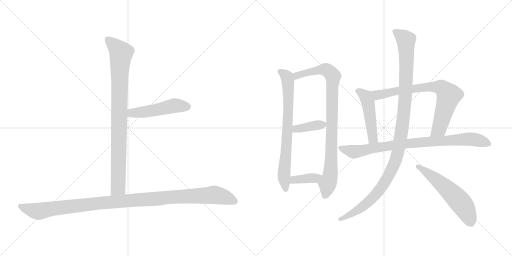
t = 0.00 s
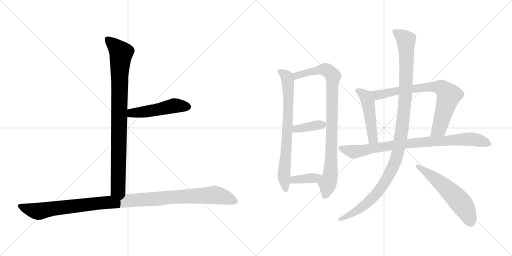
t = 2.02 s
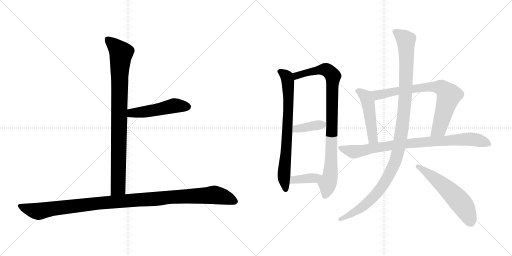
t = 4.05 s
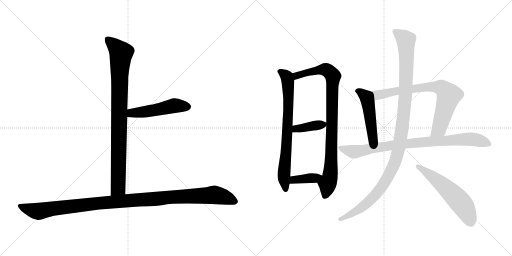
t = 6.07 s
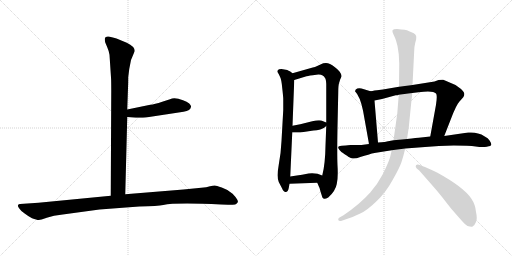
t = 8.10 s
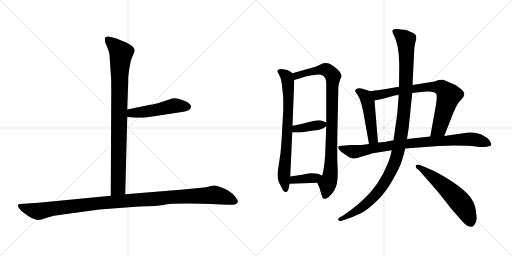
t = 10.12 s

The animated SVG that drew these frames (rendered in a browser with its animation timeline set to each time). Animation: 12 CSS @keyframes rules; one cycle of 10.12 s.

<svg version="1.1" viewBox="0 0 2048 1024" xmlns="http://www.w3.org/2000/svg">
  <g stroke="lightgray" stroke-dasharray="1,1" stroke-width="1" transform="scale(4, 4)">
    <line x1="0" y1="0" x2="256" y2="256"></line>
    <line x1="256" y1="0" x2="0" y2="256"></line>
    <line x1="128" y1="0" x2="128" y2="256"></line>
    <line x1="0" y1="128" x2="256" y2="128"></line>
    <line x1="256" y1="0" x2="512" y2="256"></line>
    <line x1="512" y1="0" x2="256" y2="256"></line>
    <line x1="384" y1="0" x2="384" y2="256"></line>
    <line x1="256" y1="128" x2="512" y2="128"></line>
  </g>
<g transform="scale(1, -1) translate(0, -850)">
   <style type="text/css">
    @keyframes keyframes0 {
      from {
       stroke: black;
       stroke-dashoffset: 904;
       stroke-width: 128;
       }
       75% {
       animation-timing-function: step-end;
       stroke: black;
       stroke-dashoffset: 0;
       stroke-width: 128;
       }
       to {
       stroke: black;
       stroke-width: 1024;
       }
       }
       #make-me-a-hanzi-animation-0 {
         animation: keyframes0 0.985677s both;
         animation-delay: 0.000000s;
         animation-timing-function: linear;
       }
    @keyframes keyframes1 {
      from {
       stroke: black;
       stroke-dashoffset: 495;
       stroke-width: 128;
       }
       62% {
       animation-timing-function: step-end;
       stroke: black;
       stroke-dashoffset: 0;
       stroke-width: 128;
       }
       to {
       stroke: black;
       stroke-width: 1024;
       }
       }
       #make-me-a-hanzi-animation-1 {
         animation: keyframes1 0.652832s both;
         animation-delay: 0.985677s;
         animation-timing-function: linear;
       }
    @keyframes keyframes2 {
      from {
       stroke: black;
       stroke-dashoffset: 1125;
       stroke-width: 128;
       }
       79% {
       animation-timing-function: step-end;
       stroke: black;
       stroke-dashoffset: 0;
       stroke-width: 128;
       }
       to {
       stroke: black;
       stroke-width: 1024;
       }
       }
       #make-me-a-hanzi-animation-2 {
         animation: keyframes2 1.165527s both;
         animation-delay: 1.638509s;
         animation-timing-function: linear;
       }
    @keyframes keyframes3 {
      from {
       stroke: black;
       stroke-dashoffset: 743;
       stroke-width: 128;
       }
       71% {
       animation-timing-function: step-end;
       stroke: black;
       stroke-dashoffset: 0;
       stroke-width: 128;
       }
       to {
       stroke: black;
       stroke-width: 1024;
       }
       }
       #make-me-a-hanzi-animation-3 {
         animation: keyframes3 0.854655s both;
         animation-delay: 2.804036s;
         animation-timing-function: linear;
       }
    @keyframes keyframes4 {
      from {
       stroke: black;
       stroke-dashoffset: 908;
       stroke-width: 128;
       }
       75% {
       animation-timing-function: step-end;
       stroke: black;
       stroke-dashoffset: 0;
       stroke-width: 128;
       }
       to {
       stroke: black;
       stroke-width: 1024;
       }
       }
       #make-me-a-hanzi-animation-4 {
         animation: keyframes4 0.988932s both;
         animation-delay: 3.658691s;
         animation-timing-function: linear;
       }
    @keyframes keyframes5 {
      from {
       stroke: black;
       stroke-dashoffset: 382;
       stroke-width: 128;
       }
       55% {
       animation-timing-function: step-end;
       stroke: black;
       stroke-dashoffset: 0;
       stroke-width: 128;
       }
       to {
       stroke: black;
       stroke-width: 1024;
       }
       }
       #make-me-a-hanzi-animation-5 {
         animation: keyframes5 0.560872s both;
         animation-delay: 4.647623s;
         animation-timing-function: linear;
       }
    @keyframes keyframes6 {
      from {
       stroke: black;
       stroke-dashoffset: 379;
       stroke-width: 128;
       }
       55% {
       animation-timing-function: step-end;
       stroke: black;
       stroke-dashoffset: 0;
       stroke-width: 128;
       }
       to {
       stroke: black;
       stroke-width: 1024;
       }
       }
       #make-me-a-hanzi-animation-6 {
         animation: keyframes6 0.558431s both;
         animation-delay: 5.208495s;
         animation-timing-function: linear;
       }
    @keyframes keyframes7 {
      from {
       stroke: black;
       stroke-dashoffset: 485;
       stroke-width: 128;
       }
       61% {
       animation-timing-function: step-end;
       stroke: black;
       stroke-dashoffset: 0;
       stroke-width: 128;
       }
       to {
       stroke: black;
       stroke-width: 1024;
       }
       }
       #make-me-a-hanzi-animation-7 {
         animation: keyframes7 0.644694s both;
         animation-delay: 5.766926s;
         animation-timing-function: linear;
       }
    @keyframes keyframes8 {
      from {
       stroke: black;
       stroke-dashoffset: 759;
       stroke-width: 128;
       }
       71% {
       animation-timing-function: step-end;
       stroke: black;
       stroke-dashoffset: 0;
       stroke-width: 128;
       }
       to {
       stroke: black;
       stroke-width: 1024;
       }
       }
       #make-me-a-hanzi-animation-8 {
         animation: keyframes8 0.867676s both;
         animation-delay: 6.411620s;
         animation-timing-function: linear;
       }
    @keyframes keyframes9 {
      from {
       stroke: black;
       stroke-dashoffset: 861;
       stroke-width: 128;
       }
       74% {
       animation-timing-function: step-end;
       stroke: black;
       stroke-dashoffset: 0;
       stroke-width: 128;
       }
       to {
       stroke: black;
       stroke-width: 1024;
       }
       }
       #make-me-a-hanzi-animation-9 {
         animation: keyframes9 0.950684s both;
         animation-delay: 7.279296s;
         animation-timing-function: linear;
       }
    @keyframes keyframes10 {
      from {
       stroke: black;
       stroke-dashoffset: 1134;
       stroke-width: 128;
       }
       79% {
       animation-timing-function: step-end;
       stroke: black;
       stroke-dashoffset: 0;
       stroke-width: 128;
       }
       to {
       stroke: black;
       stroke-width: 1024;
       }
       }
       #make-me-a-hanzi-animation-10 {
         animation: keyframes10 1.172852s both;
         animation-delay: 8.229980s;
         animation-timing-function: linear;
       }
    @keyframes keyframes11 {
      from {
       stroke: black;
       stroke-dashoffset: 574;
       stroke-width: 128;
       }
       65% {
       animation-timing-function: step-end;
       stroke: black;
       stroke-dashoffset: 0;
       stroke-width: 128;
       }
       to {
       stroke: black;
       stroke-width: 1024;
       }
       }
       #make-me-a-hanzi-animation-11 {
         animation: keyframes11 0.717122s both;
         animation-delay: 9.402832s;
         animation-timing-function: linear;
       }
</style>
<path d="M 438.0 631.5 L 444.0 540.5 Q 445.0 527.5 445.0 486.5 L 443.0 67.5 C 443.0 37.5 500.0 43.5 501.0 73.5 L 509.0 382.5 L 509.0 412.5 L 512.0 498.5 Q 513.0 516.5 513.0 542.5 L 517.0 574.5 L 524.0 610.5 L 539.0 646.5 Q 539.0 664.5 507.0 679.5 L 466.0 696.5 Q 458.0 699.5 439.0 703.5 Q 419.0 706.5 419.0 693.5 Q 419.0 688.5 421.0 680.5 L 429.0 661.5 Q 436.0 645.5 438.0 631.5 Z" fill="lightgray"></path> 
<path d="M 509.0 382.5 L 543.0 379.5 Q 546.0 378.5 583.0 380.5 L 734.0 403.5 Q 763.0 407.5 764.0 423.5 Q 765.0 428.5 757.0 436.5 Q 748.0 444.5 732.0 449.5 Q 698.0 462.5 680.0 453.5 L 649.0 443.5 Q 618.0 433.5 601.0 431.5 L 509.0 412.5 C 480.0 406.5 479.0 385.5 509.0 382.5 Z" fill="lightgray"></path> 
<path d="M 443.0 67.5 L 154.0 39.5 L 80.0 34.5 Q 74.0 34.5 72.0 29.5 Q 70.0 24.5 78.0 15.5 Q 83.0 6.5 100.0 -4.5 Q 116.0 -16.5 128.0 -22.5 Q 150.0 -30.5 156.0 -29.5 Q 161.0 -29.5 187.0 -20.5 Q 213.0 -11.5 251.0 -7.5 L 398.0 12.5 L 557.0 24.5 Q 632.0 26.5 653.0 30.5 Q 701.0 40.5 885.0 32.5 L 912.0 31.5 Q 924.0 30.5 941.0 32.5 Q 948.0 35.5 951.0 41.5 Q 954.0 46.5 942.0 62.5 Q 930.0 78.5 919.0 83.5 Q 908.0 92.5 887.0 100.5 Q 865.0 108.5 859.0 108.5 Q 852.0 108.5 840.0 105.5 Q 827.0 101.5 805.0 99.5 L 734.0 92.5 L 501.0 73.5 L 443.0 67.5 Z" fill="lightgray"></path> 
<path d="M 1149.0 570.0 L 1126.0 574.0 Q 1114.0 574.0 1112.0 570.0 Q 1107.0 565.0 1111.0 560.0 Q 1115.0 554.0 1120.0 543.0 Q 1126.0 532.0 1129.0 497.0 Q 1133.0 462.0 1133.0 454.0 L 1133.0 410.0 L 1126.0 286.0 Q 1124.0 240.0 1115.0 191.0 Q 1106.0 141.0 1115.0 122.0 L 1128.0 97.0 Q 1135.0 81.0 1143.0 82.0 Q 1152.0 83.0 1155.0 98.0 L 1158.0 115.0 L 1161.0 144.0 L 1169.0 320.0 L 1170.0 347.0 L 1177.0 530.0 C 1178.0 551.0 1178.0 551.0 1170.0 557.0 L 1161.0 564.0 Q 1154.0 568.0 1149.0 570.0 Z" fill="lightgray"></path> 
<path d="M 1269.0 119.0 L 1275.0 105.0 Q 1278.0 101.0 1282.0 84.0 L 1289.0 62.0 Q 1289.0 60.0 1294.0 56.0 Q 1299.0 52.0 1313.0 60.0 Q 1342.0 86.0 1347.0 114.0 Q 1353.0 142.0 1350.0 188.0 Q 1348.0 233.0 1350.0 342.0 L 1353.0 481.0 Q 1353.0 508.0 1356.0 517.0 L 1361.0 533.0 Q 1362.0 534.0 1365.0 542.0 Q 1369.0 549.0 1358.0 564.0 Q 1338.0 586.0 1320.0 594.0 Q 1302.0 602.0 1282.0 592.0 Q 1262.0 582.0 1251.0 580.0 L 1170.0 557.0 C 1141.0 549.0 1148.0 521.0 1177.0 530.0 L 1226.0 545.0 Q 1227.0 546.0 1251.0 549.0 L 1273.0 552.0 Q 1293.0 553.0 1300.0 538.0 Q 1304.0 534.0 1305.0 514.0 L 1305.0 360.0 L 1305.0 346.0 L 1302.0 268.0 Q 1301.0 194.0 1289.0 148.0 C 1282.0 119.0 1260.0 139.0 1269.0 119.0 Z" fill="lightgray"></path> 
<path d="M 1169.0 320.0 L 1201.0 320.0 L 1254.0 328.0 Q 1283.0 330.0 1288.0 335.0 Q 1294.0 336.0 1305.0 346.0 C 1316.0 356.0 1316.0 356.0 1305.0 360.0 L 1285.0 368.0 Q 1274.0 371.0 1249.0 365.0 Q 1225.0 359.0 1201.0 353.0 L 1170.0 347.0 C 1141.0 341.0 1139.0 320.0 1169.0 320.0 Z" fill="lightgray"></path> 
<path d="M 1158.0 115.0 L 1269.0 119.0 C 1299.0 120.0 1317.0 138.0 1289.0 148.0 L 1270.0 155.0 Q 1250.0 159.0 1234.0 156.0 Q 1219.0 152.0 1161.0 144.0 C 1131.0 140.0 1128.0 114.0 1158.0 115.0 Z" fill="lightgray"></path> 
<path d="M 1482.0 485.0 L 1456.0 493.0 Q 1433.0 502.0 1423.0 492.0 L 1420.0 485.0 Q 1440.0 465.0 1452.0 408.0 L 1476.0 274.0 C 1481.0 244.0 1514.0 250.0 1512.0 280.0 L 1498.0 448.0 C 1496.0 478.0 1495.0 481.0 1482.0 485.0 Z" fill="lightgray"></path> 
<path d="M 1596.0 503.0 L 1555.0 496.0 Q 1532.0 491.0 1508.0 489.0 Q 1485.0 486.0 1482.0 485.0 C 1452.0 480.0 1469.0 442.0 1498.0 448.0 L 1528.0 454.0 L 1583.0 469.0 Q 1591.0 469.0 1595.0 471.0 L 1649.0 478.0 L 1674.0 481.0 Q 1733.0 489.0 1744.0 476.0 Q 1750.0 470.0 1744.0 431.0 L 1721.0 304.0 C 1716.0 274.0 1766.0 278.0 1777.0 306.0 L 1813.0 398.0 L 1824.0 422.0 Q 1832.0 438.0 1837.0 443.0 L 1853.0 461.0 Q 1858.0 468.0 1857.0 475.0 Q 1857.0 482.0 1844.0 494.0 L 1822.0 510.0 L 1773.0 531.0 Q 1768.0 532.0 1754.0 530.0 L 1738.0 524.0 L 1650.0 510.0 L 1596.0 503.0 Z" fill="lightgray"></path> 
<path d="M 1476.0 274.0 L 1446.0 270.0 L 1402.0 270.0 Q 1391.0 270.0 1383.0 268.0 L 1367.0 267.0 Q 1344.0 266.0 1358.0 250.0 Q 1362.0 244.0 1380.0 232.0 Q 1398.0 220.0 1403.0 218.0 Q 1409.0 216.0 1417.0 216.0 Q 1425.0 216.0 1441.0 222.0 Q 1458.0 228.0 1473.0 231.0 Q 1486.0 237.0 1504.0 239.0 L 1567.0 249.0 L 1621.0 256.0 L 1700.0 262.0 Q 1754.0 267.0 1815.0 268.0 Q 1876.0 268.0 1903.0 264.0 Q 1930.0 260.0 1947.0 263.0 Q 1965.0 266.0 1965.0 271.0 Q 1966.0 276.0 1959.0 287.0 Q 1952.0 298.0 1939.0 304.0 Q 1926.0 314.0 1912.0 316.0 Q 1896.0 322.0 1873.0 320.0 L 1777.0 306.0 L 1721.0 304.0 L 1675.0 299.0 Q 1671.0 299.0 1628.0 294.0 L 1574.0 289.0 L 1547.0 284.0 Q 1545.0 283.0 1512.0 280.0 L 1476.0 274.0 Z" fill="lightgray"></path> 
<path d="M 1605.0 732.0 L 1588.0 734.0 Q 1573.0 734.0 1570.0 729.0 Q 1568.0 724.0 1574.0 712.0 Q 1580.0 700.0 1584.0 688.0 L 1590.0 666.0 L 1595.0 633.0 L 1597.0 595.0 L 1596.0 503.0 L 1595.0 471.0 L 1589.0 395.0 L 1574.0 289.0 L 1567.0 249.0 L 1560.0 220.0 Q 1552.0 195.0 1531.0 153.0 Q 1509.0 111.0 1481.0 80.0 Q 1438.0 32.0 1374.0 -11.0 L 1358.0 -20.0 Q 1352.0 -24.0 1353.0 -29.0 Q 1354.0 -35.0 1364.0 -34.0 L 1387.0 -26.0 Q 1415.0 -17.0 1441.0 -4.0 Q 1468.0 8.0 1506.0 45.0 Q 1544.0 81.0 1571.0 131.0 Q 1599.0 180.0 1606.0 202.0 Q 1613.0 223.0 1621.0 256.0 L 1628.0 294.0 L 1635.0 340.0 L 1646.0 450.0 Q 1648.0 458.0 1649.0 478.0 L 1650.0 510.0 L 1657.0 650.0 Q 1657.0 662.0 1661.0 679.0 Q 1666.0 695.0 1665.0 700.0 Q 1667.0 713.0 1646.0 721.0 Q 1636.0 725.0 1628.0 729.0 Q 1620.0 732.0 1605.0 732.0 Z" fill="lightgray"></path> 
<path d="M 1667.0 176.0 L 1677.0 168.0 Q 1684.0 161.0 1691.0 152.0 L 1727.0 111.0 Q 1750.0 85.0 1765.0 66.0 L 1805.0 15.0 L 1848.0 -34.0 Q 1861.0 -49.0 1870.0 -54.0 Q 1882.0 -58.0 1889.0 -57.0 Q 1898.0 -53.0 1904.0 -38.0 Q 1910.0 -24.0 1904.0 2.0 Q 1902.0 31.0 1885.0 56.0 Q 1854.0 102.0 1748.0 160.0 Q 1701.0 182.0 1694.0 184.0 L 1679.0 190.0 Q 1669.0 194.0 1664.0 189.0 Q 1660.0 184.0 1667.0 176.0 Z" fill="lightgray"></path> 
      <clipPath id="make-me-a-hanzi-clip-0">
      <path d="M 438.0 631.5 L 444.0 540.5 Q 445.0 527.5 445.0 486.5 L 443.0 67.5 C 443.0 37.5 500.0 43.5 501.0 73.5 L 509.0 382.5 L 509.0 412.5 L 512.0 498.5 Q 513.0 516.5 513.0 542.5 L 517.0 574.5 L 524.0 610.5 L 539.0 646.5 Q 539.0 664.5 507.0 679.5 L 466.0 696.5 Q 458.0 699.5 439.0 703.5 Q 419.0 706.5 419.0 693.5 Q 419.0 688.5 421.0 680.5 L 429.0 661.5 Q 436.0 645.5 438.0 631.5 Z" fill="lightgray"></path>
      </clipPath>
      <path clip-path="url(#make-me-a-hanzi-clip-0)" d="M 432.0 692.5 L 485.0 638.5 L 478.0 550.5 L 473.0 100.5 L 450.0 75.5 " fill="none" id="make-me-a-hanzi-animation-0" stroke-dasharray="776 1552" stroke-linecap="round"></path>

      <clipPath id="make-me-a-hanzi-clip-1">
      <path d="M 509.0 382.5 L 543.0 379.5 Q 546.0 378.5 583.0 380.5 L 734.0 403.5 Q 763.0 407.5 764.0 423.5 Q 765.0 428.5 757.0 436.5 Q 748.0 444.5 732.0 449.5 Q 698.0 462.5 680.0 453.5 L 649.0 443.5 Q 618.0 433.5 601.0 431.5 L 509.0 412.5 C 480.0 406.5 479.0 385.5 509.0 382.5 Z" fill="lightgray"></path>
      </clipPath>
      <path clip-path="url(#make-me-a-hanzi-clip-1)" d="M 515.0 390.5 L 527.0 398.5 L 602.0 406.5 L 697.0 427.5 L 749.0 423.5 " fill="none" id="make-me-a-hanzi-animation-1" stroke-dasharray="367 734" stroke-linecap="round"></path>

      <clipPath id="make-me-a-hanzi-clip-2">
      <path d="M 443.0 67.5 L 154.0 39.5 L 80.0 34.5 Q 74.0 34.5 72.0 29.5 Q 70.0 24.5 78.0 15.5 Q 83.0 6.5 100.0 -4.5 Q 116.0 -16.5 128.0 -22.5 Q 150.0 -30.5 156.0 -29.5 Q 161.0 -29.5 187.0 -20.5 Q 213.0 -11.5 251.0 -7.5 L 398.0 12.5 L 557.0 24.5 Q 632.0 26.5 653.0 30.5 Q 701.0 40.5 885.0 32.5 L 912.0 31.5 Q 924.0 30.5 941.0 32.5 Q 948.0 35.5 951.0 41.5 Q 954.0 46.5 942.0 62.5 Q 930.0 78.5 919.0 83.5 Q 908.0 92.5 887.0 100.5 Q 865.0 108.5 859.0 108.5 Q 852.0 108.5 840.0 105.5 Q 827.0 101.5 805.0 99.5 L 734.0 92.5 L 501.0 73.5 L 443.0 67.5 Z" fill="lightgray"></path>
      </clipPath>
      <path clip-path="url(#make-me-a-hanzi-clip-2)" d="M 80.0 24.5 L 154.0 5.5 L 392.0 37.5 L 857.0 70.5 L 898.0 62.5 L 939.0 44.5 " fill="none" id="make-me-a-hanzi-animation-2" stroke-dasharray="997 1994" stroke-linecap="round"></path>

      <clipPath id="make-me-a-hanzi-clip-3">
      <path d="M 1149.0 570.0 L 1126.0 574.0 Q 1114.0 574.0 1112.0 570.0 Q 1107.0 565.0 1111.0 560.0 Q 1115.0 554.0 1120.0 543.0 Q 1126.0 532.0 1129.0 497.0 Q 1133.0 462.0 1133.0 454.0 L 1133.0 410.0 L 1126.0 286.0 Q 1124.0 240.0 1115.0 191.0 Q 1106.0 141.0 1115.0 122.0 L 1128.0 97.0 Q 1135.0 81.0 1143.0 82.0 Q 1152.0 83.0 1155.0 98.0 L 1158.0 115.0 L 1161.0 144.0 L 1169.0 320.0 L 1170.0 347.0 L 1177.0 530.0 C 1178.0 551.0 1178.0 551.0 1170.0 557.0 L 1161.0 564.0 Q 1154.0 568.0 1149.0 570.0 Z" fill="lightgray"></path>
      </clipPath>
      <path clip-path="url(#make-me-a-hanzi-clip-3)" d="M 1121.0 564.0 L 1148.0 542.0 L 1152.0 523.0 L 1149.0 314.0 L 1136.0 162.0 L 1142.0 91.0 " fill="none" id="make-me-a-hanzi-animation-3" stroke-dasharray="615 1230" stroke-linecap="round"></path>

      <clipPath id="make-me-a-hanzi-clip-4">
      <path d="M 1269.0 119.0 L 1275.0 105.0 Q 1278.0 101.0 1282.0 84.0 L 1289.0 62.0 Q 1289.0 60.0 1294.0 56.0 Q 1299.0 52.0 1313.0 60.0 Q 1342.0 86.0 1347.0 114.0 Q 1353.0 142.0 1350.0 188.0 Q 1348.0 233.0 1350.0 342.0 L 1353.0 481.0 Q 1353.0 508.0 1356.0 517.0 L 1361.0 533.0 Q 1362.0 534.0 1365.0 542.0 Q 1369.0 549.0 1358.0 564.0 Q 1338.0 586.0 1320.0 594.0 Q 1302.0 602.0 1282.0 592.0 Q 1262.0 582.0 1251.0 580.0 L 1170.0 557.0 C 1141.0 549.0 1148.0 521.0 1177.0 530.0 L 1226.0 545.0 Q 1227.0 546.0 1251.0 549.0 L 1273.0 552.0 Q 1293.0 553.0 1300.0 538.0 Q 1304.0 534.0 1305.0 514.0 L 1305.0 360.0 L 1305.0 346.0 L 1302.0 268.0 Q 1301.0 194.0 1289.0 148.0 C 1282.0 119.0 1260.0 139.0 1269.0 119.0 Z" fill="lightgray"></path>
      </clipPath>
      <path clip-path="url(#make-me-a-hanzi-clip-4)" d="M 1181.0 538.0 L 1187.0 547.0 L 1207.0 554.0 L 1296.0 572.0 L 1307.0 570.0 L 1331.0 546.0 L 1323.0 175.0 L 1319.0 136.0 L 1299.0 65.0 " fill="none" id="make-me-a-hanzi-animation-4" stroke-dasharray="780 1560" stroke-linecap="round"></path>

      <clipPath id="make-me-a-hanzi-clip-5">
      <path d="M 1169.0 320.0 L 1201.0 320.0 L 1254.0 328.0 Q 1283.0 330.0 1288.0 335.0 Q 1294.0 336.0 1305.0 346.0 C 1316.0 356.0 1316.0 356.0 1305.0 360.0 L 1285.0 368.0 Q 1274.0 371.0 1249.0 365.0 Q 1225.0 359.0 1201.0 353.0 L 1170.0 347.0 C 1141.0 341.0 1139.0 320.0 1169.0 320.0 Z" fill="lightgray"></path>
      </clipPath>
      <path clip-path="url(#make-me-a-hanzi-clip-5)" d="M 1174.0 327.0 L 1185.0 335.0 L 1296.0 353.0 " fill="none" id="make-me-a-hanzi-animation-5" stroke-dasharray="254 508" stroke-linecap="round"></path>

      <clipPath id="make-me-a-hanzi-clip-6">
      <path d="M 1158.0 115.0 L 1269.0 119.0 C 1299.0 120.0 1317.0 138.0 1289.0 148.0 L 1270.0 155.0 Q 1250.0 159.0 1234.0 156.0 Q 1219.0 152.0 1161.0 144.0 C 1131.0 140.0 1128.0 114.0 1158.0 115.0 Z" fill="lightgray"></path>
      </clipPath>
      <path clip-path="url(#make-me-a-hanzi-clip-6)" d="M 1166.0 122.0 L 1176.0 132.0 L 1258.0 137.0 L 1283.0 145.0 " fill="none" id="make-me-a-hanzi-animation-6" stroke-dasharray="251 502" stroke-linecap="round"></path>

      <clipPath id="make-me-a-hanzi-clip-7">
      <path d="M 1482.0 485.0 L 1456.0 493.0 Q 1433.0 502.0 1423.0 492.0 L 1420.0 485.0 Q 1440.0 465.0 1452.0 408.0 L 1476.0 274.0 C 1481.0 244.0 1514.0 250.0 1512.0 280.0 L 1498.0 448.0 C 1496.0 478.0 1495.0 481.0 1482.0 485.0 Z" fill="lightgray"></path>
      </clipPath>
      <path clip-path="url(#make-me-a-hanzi-clip-7)" d="M 1428.0 486.0 L 1463.0 464.0 L 1471.0 444.0 L 1491.0 295.0 L 1505.0 287.0 " fill="none" id="make-me-a-hanzi-animation-7" stroke-dasharray="357 714" stroke-linecap="round"></path>

      <clipPath id="make-me-a-hanzi-clip-8">
      <path d="M 1596.0 503.0 L 1555.0 496.0 Q 1532.0 491.0 1508.0 489.0 Q 1485.0 486.0 1482.0 485.0 C 1452.0 480.0 1469.0 442.0 1498.0 448.0 L 1528.0 454.0 L 1583.0 469.0 Q 1591.0 469.0 1595.0 471.0 L 1649.0 478.0 L 1674.0 481.0 Q 1733.0 489.0 1744.0 476.0 Q 1750.0 470.0 1744.0 431.0 L 1721.0 304.0 C 1716.0 274.0 1766.0 278.0 1777.0 306.0 L 1813.0 398.0 L 1824.0 422.0 Q 1832.0 438.0 1837.0 443.0 L 1853.0 461.0 Q 1858.0 468.0 1857.0 475.0 Q 1857.0 482.0 1844.0 494.0 L 1822.0 510.0 L 1773.0 531.0 Q 1768.0 532.0 1754.0 530.0 L 1738.0 524.0 L 1650.0 510.0 L 1596.0 503.0 Z" fill="lightgray"></path>
      </clipPath>
      <path clip-path="url(#make-me-a-hanzi-clip-8)" d="M 1487.0 480.0 L 1509.0 470.0 L 1689.0 500.0 L 1767.0 499.0 L 1795.0 468.0 L 1755.0 333.0 L 1728.0 310.0 " fill="none" id="make-me-a-hanzi-animation-8" stroke-dasharray="631 1262" stroke-linecap="round"></path>

      <clipPath id="make-me-a-hanzi-clip-9">
      <path d="M 1476.0 274.0 L 1446.0 270.0 L 1402.0 270.0 Q 1391.0 270.0 1383.0 268.0 L 1367.0 267.0 Q 1344.0 266.0 1358.0 250.0 Q 1362.0 244.0 1380.0 232.0 Q 1398.0 220.0 1403.0 218.0 Q 1409.0 216.0 1417.0 216.0 Q 1425.0 216.0 1441.0 222.0 Q 1458.0 228.0 1473.0 231.0 Q 1486.0 237.0 1504.0 239.0 L 1567.0 249.0 L 1621.0 256.0 L 1700.0 262.0 Q 1754.0 267.0 1815.0 268.0 Q 1876.0 268.0 1903.0 264.0 Q 1930.0 260.0 1947.0 263.0 Q 1965.0 266.0 1965.0 271.0 Q 1966.0 276.0 1959.0 287.0 Q 1952.0 298.0 1939.0 304.0 Q 1926.0 314.0 1912.0 316.0 Q 1896.0 322.0 1873.0 320.0 L 1777.0 306.0 L 1721.0 304.0 L 1675.0 299.0 Q 1671.0 299.0 1628.0 294.0 L 1574.0 289.0 L 1547.0 284.0 Q 1545.0 283.0 1512.0 280.0 L 1476.0 274.0 Z" fill="lightgray"></path>
      </clipPath>
      <path clip-path="url(#make-me-a-hanzi-clip-9)" d="M 1362.0 259.0 L 1414.0 243.0 L 1642.0 278.0 L 1870.0 294.0 L 1912.0 289.0 L 1958.0 273.0 " fill="none" id="make-me-a-hanzi-animation-9" stroke-dasharray="733 1466" stroke-linecap="round"></path>

      <clipPath id="make-me-a-hanzi-clip-10">
      <path d="M 1605.0 732.0 L 1588.0 734.0 Q 1573.0 734.0 1570.0 729.0 Q 1568.0 724.0 1574.0 712.0 Q 1580.0 700.0 1584.0 688.0 L 1590.0 666.0 L 1595.0 633.0 L 1597.0 595.0 L 1596.0 503.0 L 1595.0 471.0 L 1589.0 395.0 L 1574.0 289.0 L 1567.0 249.0 L 1560.0 220.0 Q 1552.0 195.0 1531.0 153.0 Q 1509.0 111.0 1481.0 80.0 Q 1438.0 32.0 1374.0 -11.0 L 1358.0 -20.0 Q 1352.0 -24.0 1353.0 -29.0 Q 1354.0 -35.0 1364.0 -34.0 L 1387.0 -26.0 Q 1415.0 -17.0 1441.0 -4.0 Q 1468.0 8.0 1506.0 45.0 Q 1544.0 81.0 1571.0 131.0 Q 1599.0 180.0 1606.0 202.0 Q 1613.0 223.0 1621.0 256.0 L 1628.0 294.0 L 1635.0 340.0 L 1646.0 450.0 Q 1648.0 458.0 1649.0 478.0 L 1650.0 510.0 L 1657.0 650.0 Q 1657.0 662.0 1661.0 679.0 Q 1666.0 695.0 1665.0 700.0 Q 1667.0 713.0 1646.0 721.0 Q 1636.0 725.0 1628.0 729.0 Q 1620.0 732.0 1605.0 732.0 Z" fill="lightgray"></path>
      </clipPath>
      <path clip-path="url(#make-me-a-hanzi-clip-10)" d="M 1576.0 726.0 L 1624.0 689.0 L 1626.0 628.0 L 1614.0 382.0 L 1585.0 215.0 L 1539.0 121.0 L 1497.0 65.0 L 1428.0 7.0 L 1360.0 -27.0 " fill="none" id="make-me-a-hanzi-animation-10" stroke-dasharray="1006 2012" stroke-linecap="round"></path>

      <clipPath id="make-me-a-hanzi-clip-11">
      <path d="M 1667.0 176.0 L 1677.0 168.0 Q 1684.0 161.0 1691.0 152.0 L 1727.0 111.0 Q 1750.0 85.0 1765.0 66.0 L 1805.0 15.0 L 1848.0 -34.0 Q 1861.0 -49.0 1870.0 -54.0 Q 1882.0 -58.0 1889.0 -57.0 Q 1898.0 -53.0 1904.0 -38.0 Q 1910.0 -24.0 1904.0 2.0 Q 1902.0 31.0 1885.0 56.0 Q 1854.0 102.0 1748.0 160.0 Q 1701.0 182.0 1694.0 184.0 L 1679.0 190.0 Q 1669.0 194.0 1664.0 189.0 Q 1660.0 184.0 1667.0 176.0 Z" fill="lightgray"></path>
      </clipPath>
      <path clip-path="url(#make-me-a-hanzi-clip-11)" d="M 1672.0 184.0 L 1729.0 146.0 L 1829.0 55.0 L 1866.0 4.0 L 1885.0 -44.0 " fill="none" id="make-me-a-hanzi-animation-11" stroke-dasharray="446 892" stroke-linecap="round"></path>

</g>
</svg>
